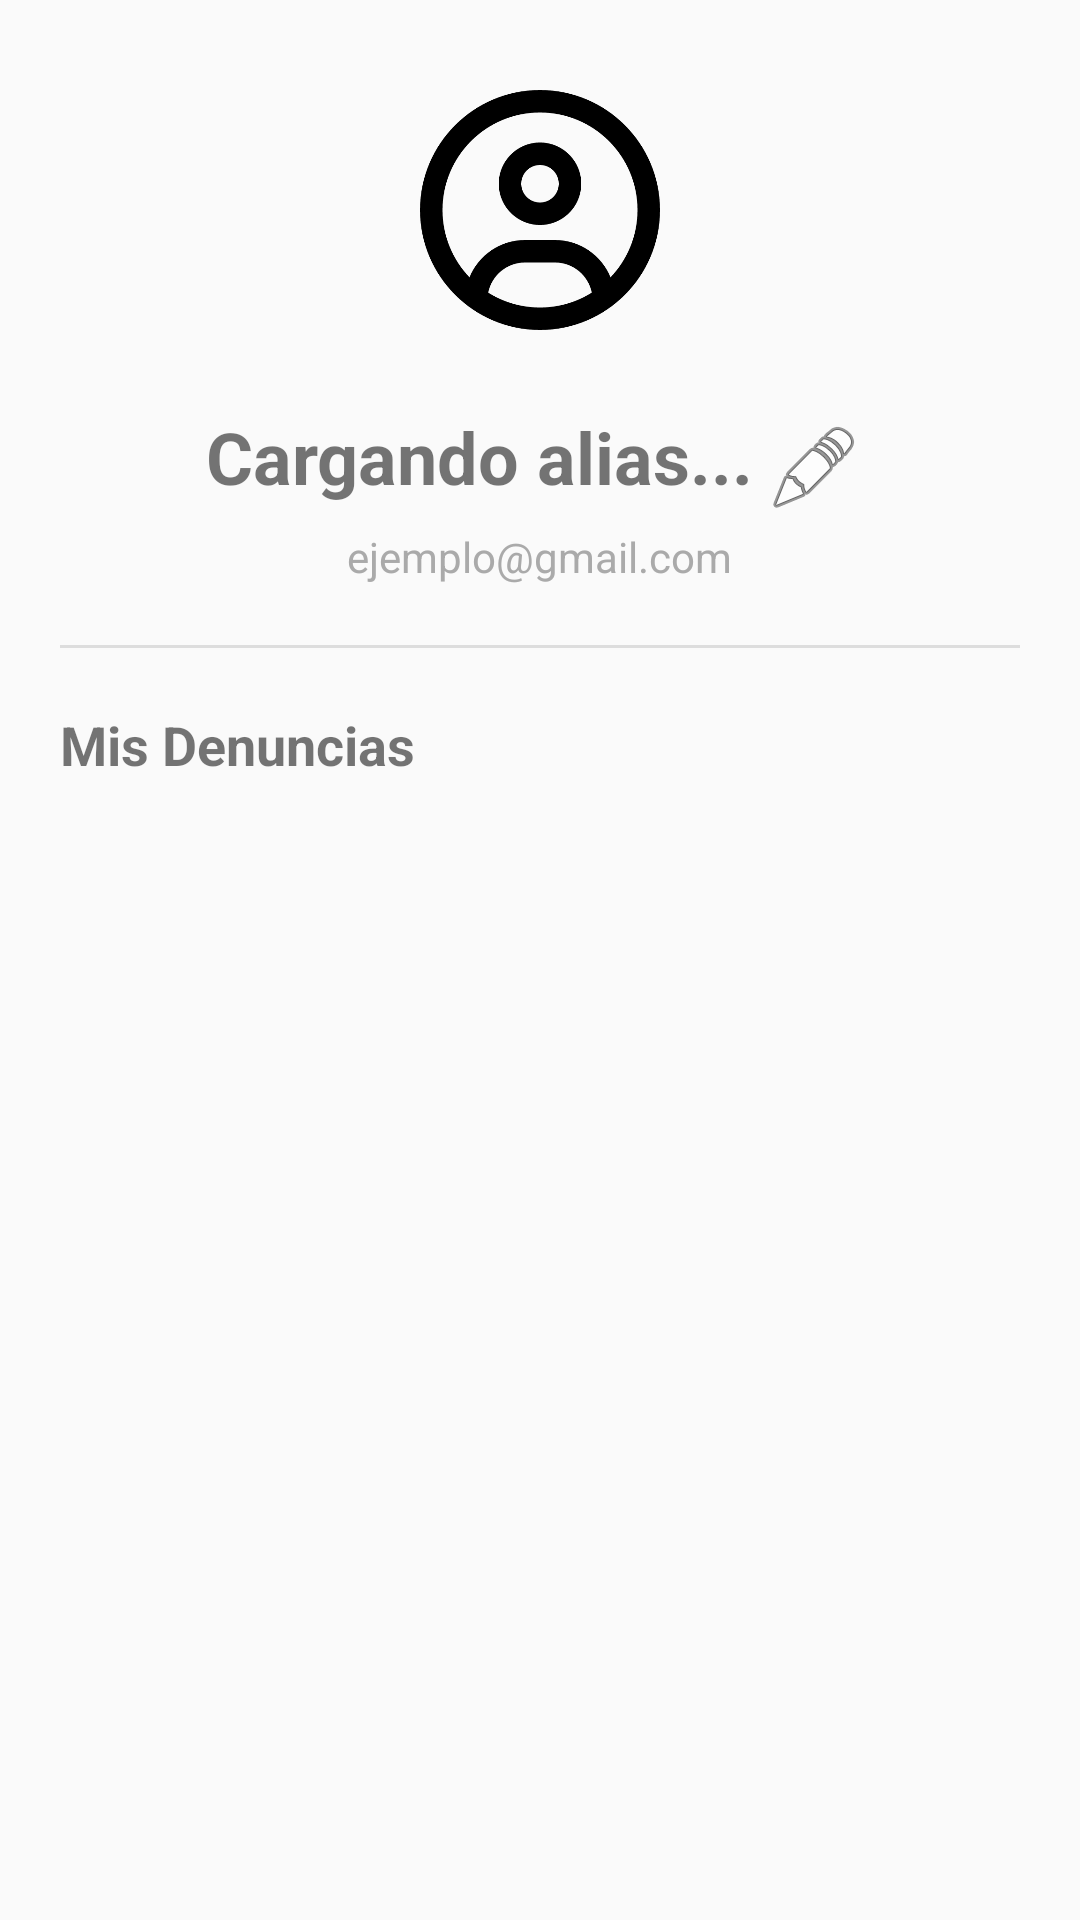

Layout XML and referenced resources for this Android screen:
<!-- AndroidManifest.xml: application theme Theme.AppCompat.Light.NoActionBar -->
<!-- res/layout/fragment_profile.xml -->
<?xml version="1.0" encoding="utf-8"?>
<LinearLayout xmlns:android="http://schemas.android.com/apk/res/android"
    android:layout_width="match_parent"
    android:layout_height="match_parent"
    android:orientation="vertical"
    android:gravity="center"
    android:padding="20dp">

    <ImageView
        android:layout_width="100dp"
        android:layout_height="100dp"
        android:src="@drawable/icon_user" />

    <RelativeLayout
        android:layout_width="match_parent"
        android:layout_height="wrap_content"
        android:gravity="center"
        android:layout_marginTop="16dp">

        <TextView
            android:id="@+id/tvProfileAlias"
            android:layout_width="wrap_content"
            android:layout_height="wrap_content"
            android:text="@string/cargando_alias"
            android:textSize="24sp"
            android:textStyle="bold" />

        <EditText
            android:id="@+id/etProfileAlias"
            android:layout_width="200dp"
            android:layout_height="wrap_content"
            android:visibility="gone"
            android:hint="@string/nuevo_alias" />

        <ImageButton
            android:id="@+id/btnEditAlias"
            android:layout_width="40dp"
            android:layout_height="40dp"
            android:layout_toEndOf="@id/tvProfileAlias"
            android:src="@android:drawable/ic_menu_edit"
            android:background="?attr/selectableItemBackgroundBorderless" />
    </RelativeLayout>

    <TextView
        android:id="@+id/tvProfileEmail"
        android:layout_width="wrap_content"
        android:layout_height="wrap_content"
        android:text="@string/email_hint"
        android:textColor="@android:color/darker_gray" />

    <Button
        android:id="@+id/btnSaveAlias"
        android:layout_width="wrap_content"
        android:layout_height="wrap_content"
        android:text="@string/guardar_alias"
        android:visibility="gone"
        android:layout_marginTop="8dp" />

    <View
        android:layout_width="match_parent"
        android:layout_height="1dp"
        android:background="#DDDDDD"
        android:layout_marginVertical="20dp" />

    <TextView
        android:layout_width="match_parent"
        android:layout_height="wrap_content"
        android:text="@string/mis_denuncias"
        android:textStyle="bold"
        android:textSize="18sp" />

    <androidx.recyclerview.widget.RecyclerView
        android:id="@+id/rvMisDenuncias"
        android:layout_width="match_parent"
        android:layout_height="0dp"
        android:layout_weight="1"
        android:layout_marginTop="10dp" />

</LinearLayout>
<!-- resources referenced by this layout -->
<resources>
  <!-- drawable icon_user: png bitmap (drawable, 25367 bytes) -->
  <string name="cargando_alias">Cargando alias...</string>
  <string name="email_hint">ejemplo@gmail.com</string>
  <string name="guardar_alias">Guardar cambios</string>
  <string name="mis_denuncias">Mis Denuncias</string>
  <string name="nuevo_alias">Nuevo alias</string>
</resources>
